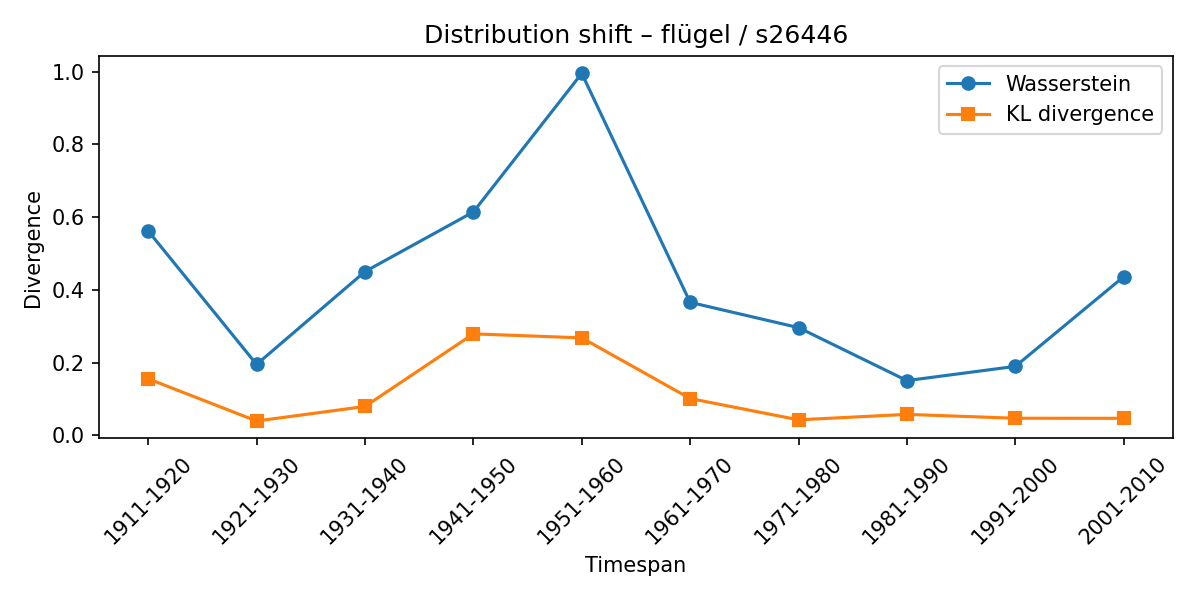

Source data for this figure (header and first rows):
synset, lexeme, from_timespan, to_timespan, wasserstein, kl_divergence
s26446, flügel, 1901-1910, 1911-1920, 0.562, 0.1558
s26446, flügel, 1911-1920, 1921-1930, 0.1953, 0.03976
s26446, flügel, 1921-1930, 1931-1940, 0.4504, 0.07974
s26446, flügel, 1931-1940, 1941-1950, 0.6143, 0.2793
s26446, flügel, 1941-1950, 1951-1960, 0.9951, 0.2683
s26446, flügel, 1951-1960, 1961-1970, 0.3658, 0.1015
s26446, flügel, 1961-1970, 1971-1980, 0.2964, 0.04301
s26446, flügel, 1971-1980, 1981-1990, 0.1508, 0.05799
s26446, flügel, 1981-1990, 1991-2000, 0.1899, 0.04737
s26446, flügel, 1991-2000, 2001-2010, 0.4364, 0.04716
